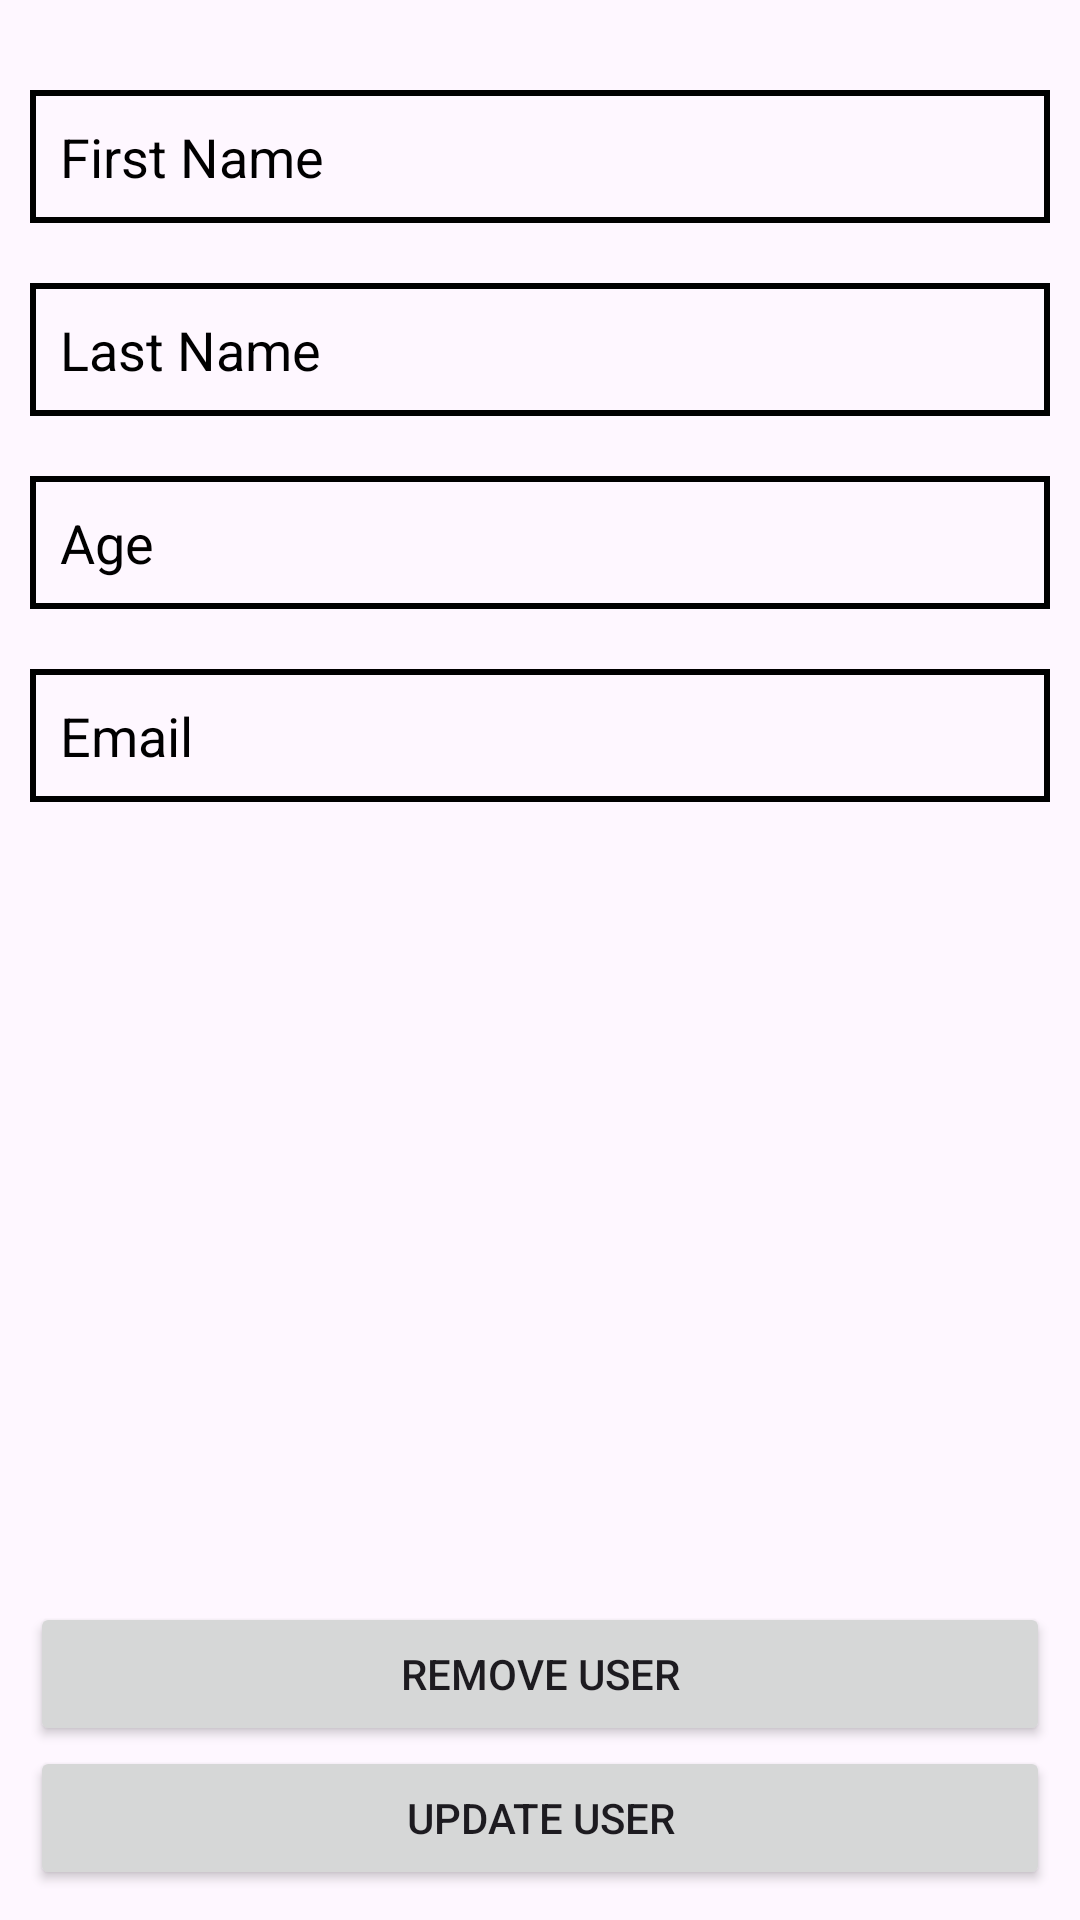

Produce the Android XML layout that renders to this screen, including the resource entries it uses.
<!-- AndroidManifest.xml: application theme Theme.AddRemoveUser -->
<!-- res/layout/activity_update.xml -->
<?xml version="1.0" encoding="utf-8"?>
<androidx.constraintlayout.widget.ConstraintLayout xmlns:android="http://schemas.android.com/apk/res/android"
    xmlns:app="http://schemas.android.com/apk/res-auto"
    xmlns:tools="http://schemas.android.com/tools"
    android:layout_width="match_parent"
    android:layout_height="match_parent"
    android:padding="10dp"
    tools:context=".UpdateActivity">

    <androidx.appcompat.widget.AppCompatEditText
        android:id="@+id/edFirstName"
        android:layout_width="match_parent"
        android:layout_height="wrap_content"
        android:layout_marginTop="20dp"
        android:background="@drawable/ed_corner"
        android:hint="@string/first_name"
        android:padding="10dp"
        android:textColorHint="@color/black"
        app:layout_constraintStart_toStartOf="parent"
        app:layout_constraintTop_toTopOf="parent" />

    <androidx.appcompat.widget.AppCompatEditText
        android:id="@+id/edLastName"
        android:layout_width="match_parent"
        android:layout_height="wrap_content"
        android:layout_marginTop="20dp"
        android:background="@drawable/ed_corner"
        android:hint="@string/last_name"
        android:padding="10dp"
        android:textColorHint="@color/black"
        app:layout_constraintStart_toStartOf="parent"
        app:layout_constraintTop_toBottomOf="@+id/edFirstName" />

    <androidx.appcompat.widget.AppCompatEditText
        android:id="@+id/edAge"
        android:layout_width="match_parent"
        android:layout_height="wrap_content"
        android:layout_marginTop="20dp"
        android:background="@drawable/ed_corner"
        android:hint="@string/age"
        android:padding="10dp"
        android:textColorHint="@color/black"
        app:layout_constraintStart_toStartOf="parent"
        app:layout_constraintTop_toBottomOf="@+id/edLastName" />

    <androidx.appcompat.widget.AppCompatEditText
        android:id="@+id/edEmail"
        android:layout_width="match_parent"
        android:layout_height="wrap_content"
        android:layout_marginTop="20dp"
        android:background="@drawable/ed_corner"
        android:hint="@string/email"
        android:padding="10dp"
        android:textColorHint="@color/black"
        app:layout_constraintStart_toStartOf="parent"
        app:layout_constraintTop_toBottomOf="@+id/edAge" />

    <androidx.appcompat.widget.AppCompatButton
        android:id="@+id/btnRemoveUser"
        android:layout_width="match_parent"
        android:layout_height="wrap_content"
        android:text="@string/remove_user"
        app:layout_constraintBottom_toTopOf="@+id/btnUpdateUser"
        app:layout_constraintEnd_toEndOf="parent"
        app:layout_constraintStart_toStartOf="parent" />

    <androidx.appcompat.widget.AppCompatButton
        android:id="@+id/btnUpdateUser"
        android:layout_width="match_parent"
        android:layout_height="wrap_content"
        android:text="@string/update_user"
        app:layout_constraintBottom_toBottomOf="parent"
        app:layout_constraintEnd_toEndOf="parent"
        app:layout_constraintStart_toStartOf="parent" />


</androidx.constraintlayout.widget.ConstraintLayout>
<!-- resources referenced by this layout -->
<resources>
  <color name="black">#FF000000</color>
  <!-- drawable ed_corner (drawable) -->
  <?xml version="1.0" encoding="utf-8"?>
  <selector xmlns:android="http://schemas.android.com/apk/res/android">
      <item android:right="2dp" android:left="2dp" android:top="2dp" android:bottom="2dp">
          <shape android:shape="rectangle">
              <stroke android:color="#000000" android:width="2dp"/>
              <solid android:color="#00FFFFFF"/>
          </shape>
      </item>
  </selector>
  <string name="age">Age</string>
  <string name="email">Email</string>
  <string name="first_name">First Name</string>
  <string name="last_name">Last Name</string>
  <string name="remove_user">Remove User</string>
  <string name="update_user">Update User</string>
  <style name="Theme.AddRemoveUser" parent="Base.Theme.AddRemoveUser" />
  <style name="Base.Theme.AddRemoveUser" parent="Theme.Material3.DayNight.NoActionBar">
          
          
      </style>
</resources>
